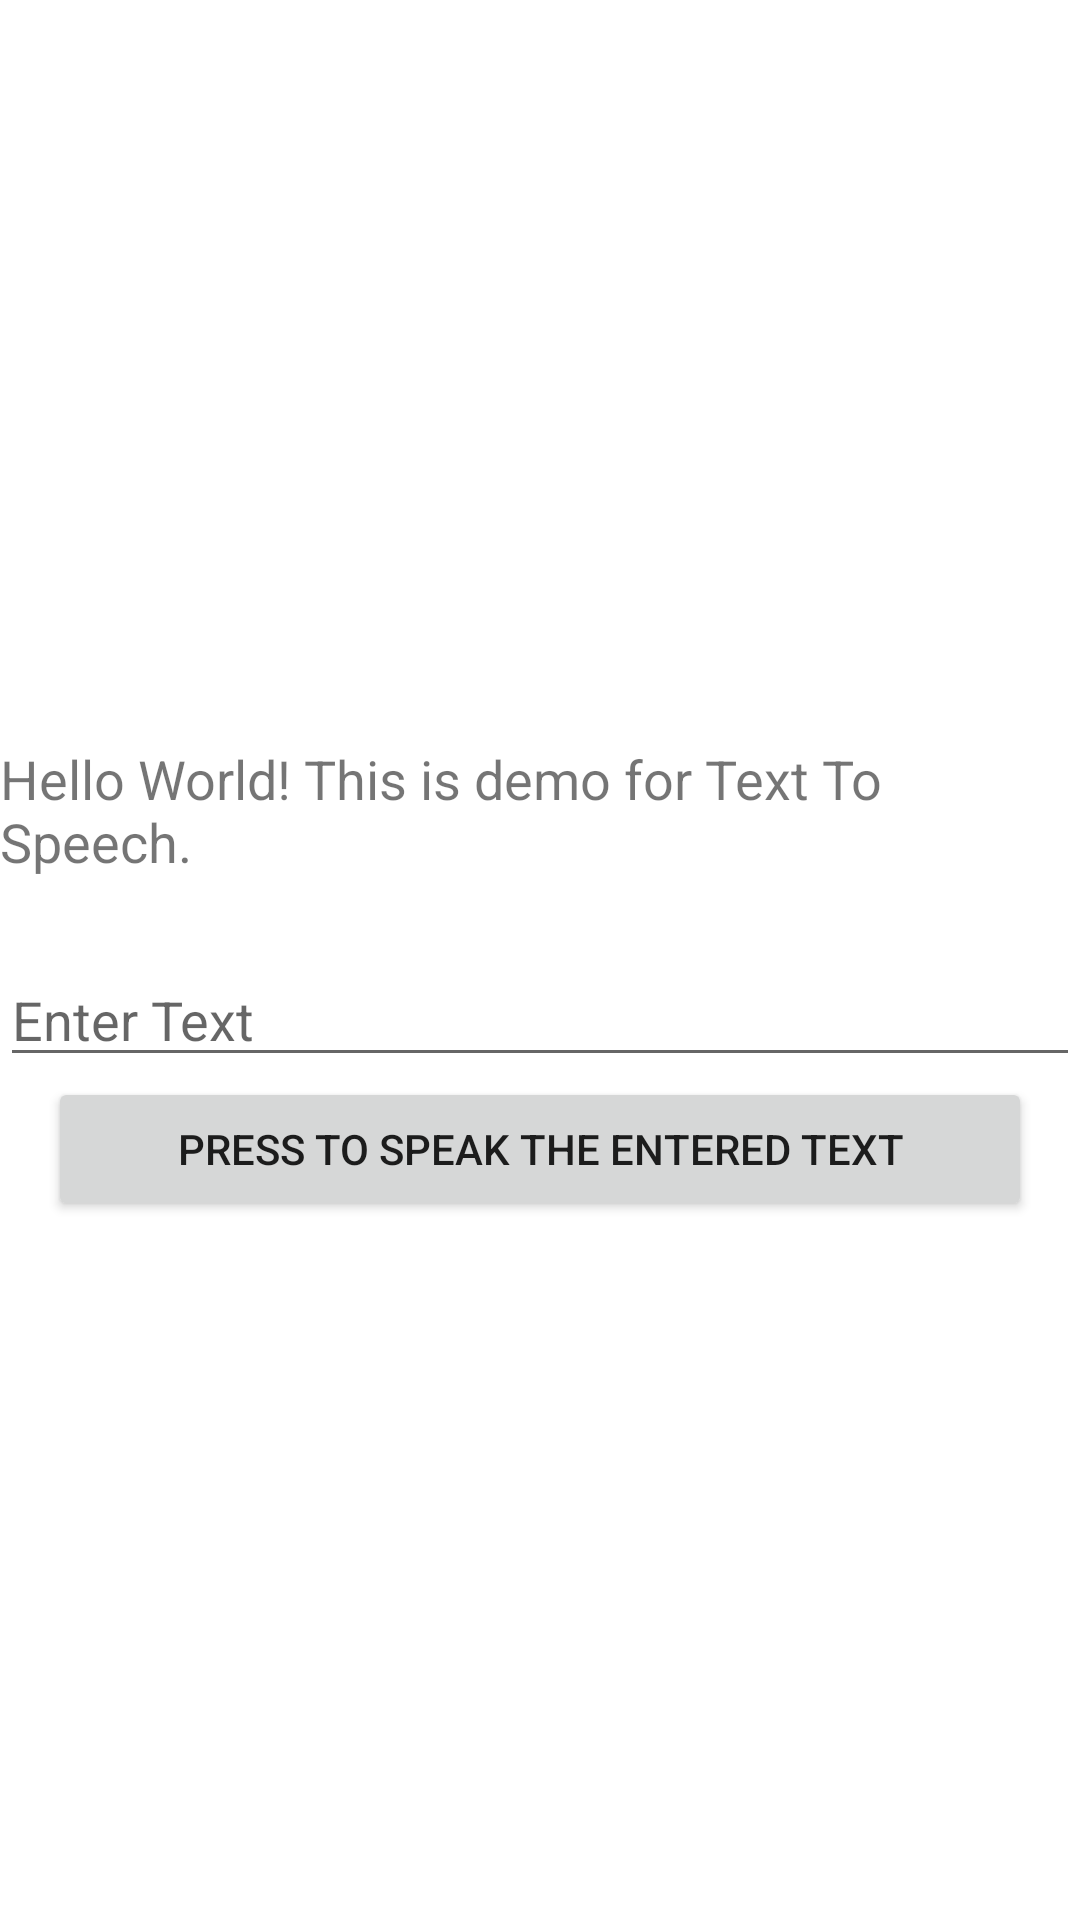

The Android layout XML behind this screen, and the referenced resources:
<!-- AndroidManifest.xml: application theme Theme.WorkoutApp -->
<!-- res/layout/activity_text_to_speech.xml -->
<?xml version="1.0" encoding="utf-8"?>
<androidx.constraintlayout.widget.ConstraintLayout xmlns:android="http://schemas.android.com/apk/res/android"
    xmlns:app="http://schemas.android.com/apk/res-auto"
    xmlns:tools="http://schemas.android.com/tools"
    android:layout_width="match_parent"
    android:layout_height="match_parent"
    tools:context=".TextToSpeech.TextToSpeechActivity">

        <TextView
            android:id="@+id/tvSpeech"
            android:layout_width="wrap_content"
            android:layout_height="wrap_content"
            android:layout_marginBottom="100dp"
            android:text="Hello World! This is demo for Text To Speech."
            android:textSize="18sp"
            app:layout_constraintBottom_toBottomOf="parent"
            app:layout_constraintEnd_toEndOf="parent"
            app:layout_constraintStart_toStartOf="parent"
            app:layout_constraintTop_toTopOf="parent" />

        <EditText
            android:id="@+id/etEnteredText"
            android:layout_width="match_parent"
            android:layout_height="wrap_content"
            android:layout_marginTop="25dp"
            android:hint="Enter Text"
            app:layout_constraintEnd_toEndOf="parent"
            app:layout_constraintStart_toStartOf="parent"
            app:layout_constraintTop_toBottomOf="@id/tvSpeech" />

        <Button
            android:id="@+id/btnSpeak"
            android:layout_marginEnd="16dp"
            android:layout_marginStart="16dp"
            android:layout_width="match_parent"
            android:layout_height="wrap_content"
            android:text="Press to Speak the Entered Text"
            app:layout_constraintTop_toBottomOf="@id/etEnteredText" />




</androidx.constraintlayout.widget.ConstraintLayout>
<!-- resources referenced by this layout -->
<resources>
  <style name="Theme.WorkoutApp" parent="Theme.MaterialComponents.DayNight.NoActionBar">
          
          <item name="colorPrimary">@color/purple_500</item>
          <item name="colorPrimaryVariant">@color/purple_700</item>
          <item name="colorOnPrimary">@color/white</item>
          
          <item name="colorSecondary">@color/teal_200</item>
          <item name="colorSecondaryVariant">@color/teal_700</item>
          <item name="colorOnSecondary">@color/black</item>
          
          <item name="android:statusBarColor">?attr/colorPrimaryVariant</item>
          
      </style>
  <color name="purple_500">#FF6200EE</color>
  <color name="purple_700">#FF3700B3</color>
  <color name="white">#FFFFFFFF</color>
  <color name="teal_200">#FF03DAC5</color>
  <color name="teal_700">#FF018786</color>
  <color name="black">#FF000000</color>
</resources>
